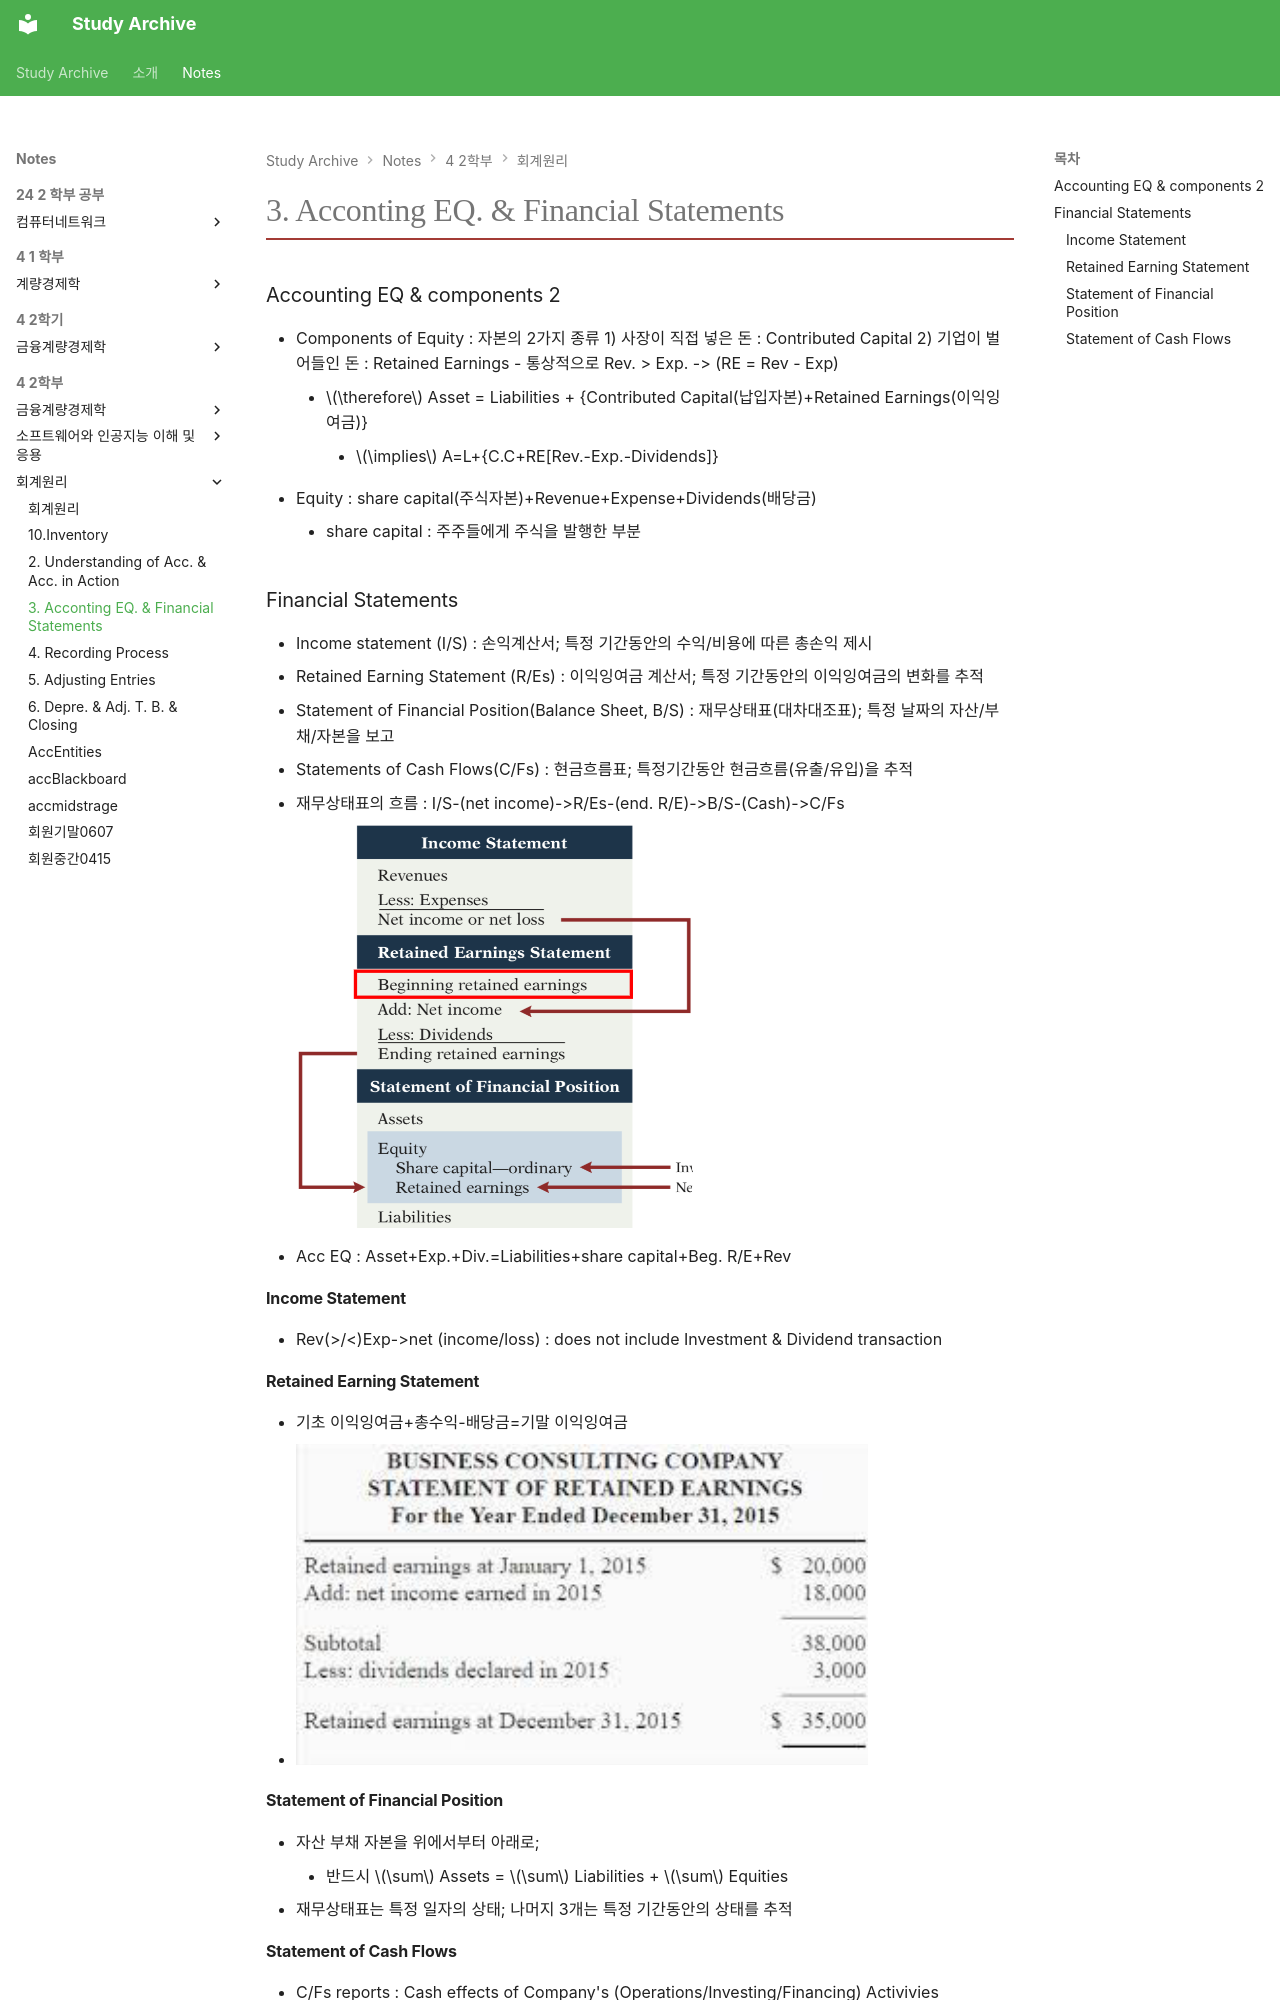

repository: Saturn294571/study-archive · page: notes/4-2학부/회계원리/3.-Acconting-EQ.-Financial-Statements/index.html · generator: mkdocs

---
title: "3. Acconting EQ. & Financial Statements"
semester: "4학년 · 2학기"
course: "회계원리"
section: "중간"
path_segments: ["중간"]
source_path: "4-2학기/회계원리/1_요약 및 정리/중간/3. Acconting EQ. & Financial Statements.md"
generated: true
math: true
---

### Accounting EQ & components 2
- Components of Equity : 자본의 2가지 종류
	1) 사장이 직접 넣은 돈 : Contributed Capital
	2) 기업이 벌어들인 돈 : Retained Earnings
		- 통상적으로 Rev. > Exp. -> (RE = Rev - Exp)
	- $\therefore$ Asset = Liabilities + {Contributed Capital(납입자본)+Retained Earnings(이익잉여금)}
		- $\implies$ A=L+{C.C+RE\[Rev.-Exp.-Dividends\]}
- Equity : share capital(주식자본)+Revenue+Expense+Dividends(배당금)
	- share capital : 주주들에게 주식을 발행한 부분
### Financial Statements
- Income statement (I/S) : 손익계산서; 특정 기간동안의 수익/비용에 따른 총손익 제시
- Retained Earning Statement (R/Es) : 이익잉여금 계산서; 특정 기간동안의 이익잉여금의 변화를 추적
- Statement of Financial Position(Balance Sheet, B/S) : 재무상태표(대차대조표); 특정 날짜의 자산/부채/자본을 보고
- Statements of Cash Flows(C/Fs) : 현금흐름표; 특정기간동안 현금흐름(유출/유입)을 추적
- 재무상태표의 흐름 : I/S-(net income)->R/Es-(end. R/E)->B/S-(Cash)->C/Fs
  ![](img/Pasted%20image%2020260414201115.png)
- Acc EQ : Asset+Exp.+Div.=Liabilities+share capital+Beg. R/E+Rev
#### Income Statement
- Rev(>/<)Exp->net (income/loss) : does not include Investment & Dividend transaction
#### Retained Earning Statement
- 기초 이익잉여금+총수익-배당금=기말 이익잉여금
- ![](img/Pasted%20image%2020260414202300.png)
#### Statement of Financial Position
- 자산 부채 자본을 위에서부터 아래로;
	- 반드시 $\sum$ Assets = $\sum$ Liabilities + $\sum$ Equities
- 재무상태표는 특정 일자의 상태; 나머지 3개는 특정 기간동안의 상태를 추적
